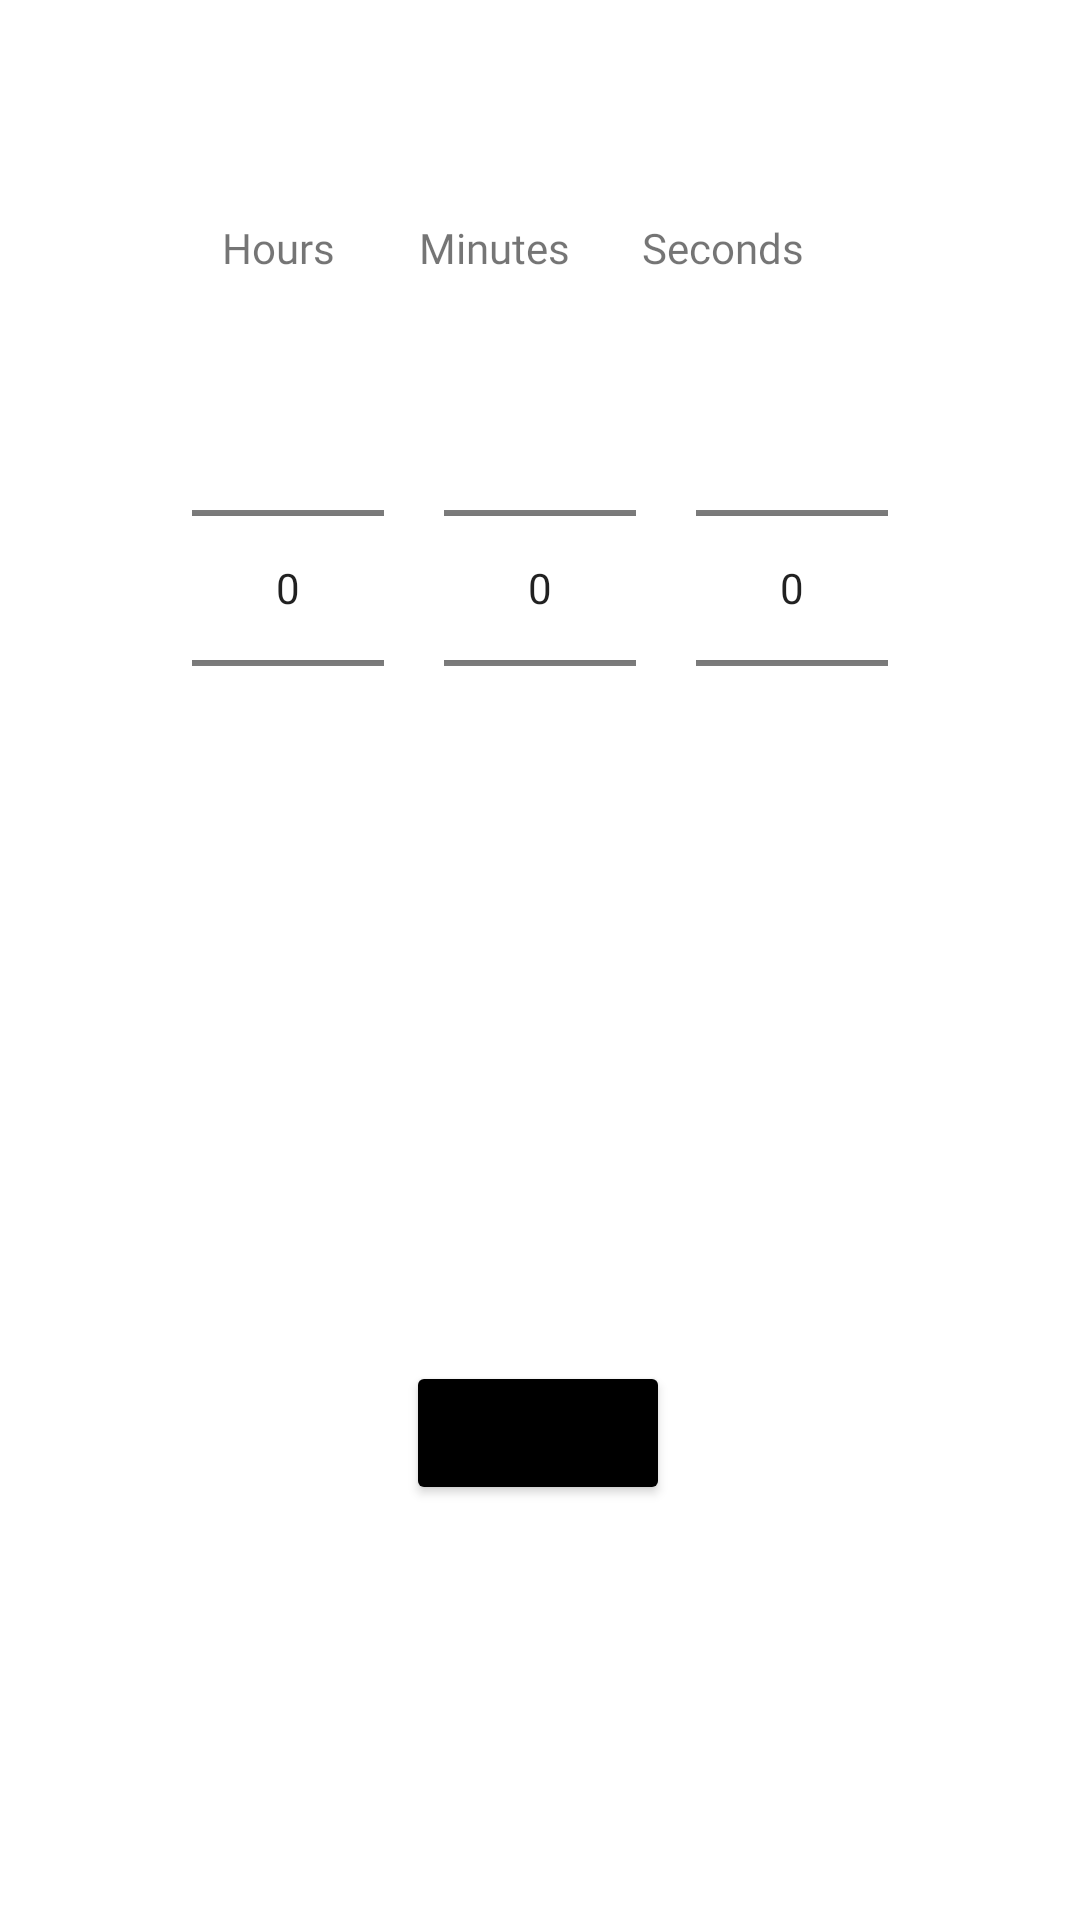

Produce the Android XML layout that renders to this screen, including the resource entries it uses.
<!-- AndroidManifest.xml: application theme Theme.WorkFromHomeConcept -->
<!-- res/layout/activity_timer_settings.xml -->
<?xml version="1.0" encoding="utf-8"?>
<androidx.constraintlayout.widget.ConstraintLayout xmlns:android="http://schemas.android.com/apk/res/android"
    xmlns:app="http://schemas.android.com/apk/res-auto"
    xmlns:tools="http://schemas.android.com/tools"
    android:layout_width="match_parent"
    android:layout_height="match_parent"
    tools:context=".TimerSettings">

    <TextView
        android:id="@+id/Seconds_label_text"
        android:layout_width="wrap_content"
        android:layout_height="wrap_content"
        android:layout_marginEnd="92dp"
        android:layout_marginRight="92dp"
        android:fontFamily="@font/amiko"
        android:text="@string/seconds_label"
        android:textSize="14sp"
        app:layout_constraintBottom_toTopOf="@+id/linearLayout"
        app:layout_constraintEnd_toEndOf="parent"
        app:layout_constraintTop_toTopOf="parent"
        app:layout_constraintVertical_bias="0.946" />

    <TextView
        android:id="@+id/Minutes_label_text"
        android:layout_width="wrap_content"
        android:layout_height="wrap_content"
        android:layout_marginEnd="24dp"
        android:layout_marginRight="24dp"
        android:fontFamily="@font/amiko"
        android:text="@string/minutes_label"
        android:textSize="14sp"
        app:layout_constraintBottom_toTopOf="@+id/linearLayout"
        app:layout_constraintEnd_toStartOf="@+id/Seconds_label_text"
        app:layout_constraintTop_toTopOf="parent"
        app:layout_constraintVertical_bias="0.946" />

    <LinearLayout
        android:id="@+id/linearLayout"
        android:layout_width="match_parent"
        android:layout_height="wrap_content"
        android:layout_marginBottom="344dp"
        android:gravity="center"
        android:orientation="horizontal"
        app:layout_constraintBottom_toBottomOf="parent"
        tools:layout_editor_absoluteX="0dp">

        <NumberPicker
            android:id="@+id/numPickerHour"
            android:layout_width="wrap_content"
            android:layout_height="wrap_content"
            android:layout_margin="10dp" />

        <NumberPicker
            android:id="@+id/numPickerMin"
            android:layout_width="wrap_content"
            android:layout_height="wrap_content"
            android:layout_margin="10dp" />

        <NumberPicker
            android:id="@+id/numPickerSeconds"
            android:layout_width="wrap_content"
            android:layout_height="wrap_content"
            android:layout_margin="10dp" />


    </LinearLayout>

    <TextView
        android:id="@+id/Hour_label_text"
        android:layout_width="wrap_content"
        android:layout_height="wrap_content"
        android:fontFamily="@font/amiko"
        android:text="@string/hours_label"
        android:textSize="14sp"
        app:layout_constraintBottom_toTopOf="@+id/linearLayout"
        app:layout_constraintEnd_toStartOf="@+id/Minutes_label_text"
        app:layout_constraintHorizontal_bias="0.725"
        app:layout_constraintStart_toStartOf="parent"
        app:layout_constraintTop_toTopOf="parent"
        app:layout_constraintVertical_bias="0.946" />

    <Button
        android:id="@+id/set_timer_button"
        android:layout_width="wrap_content"
        android:layout_height="wrap_content"
        android:text="@string/set_timer"
        app:backgroundTint="#000000"
        app:layout_constraintBottom_toTopOf="@+id/timer_set_message"
        app:layout_constraintEnd_toEndOf="parent"
        app:layout_constraintHorizontal_bias="0.498"
        app:layout_constraintStart_toStartOf="parent"
        app:layout_constraintTop_toBottomOf="@+id/linearLayout"
        app:layout_constraintVertical_bias="0.872" />

    <TextView
        android:id="@+id/timer_set_message"
        android:layout_width="wrap_content"
        android:layout_height="wrap_content"
        android:layout_marginBottom="96dp"
        app:layout_constraintBottom_toBottomOf="parent"
        app:layout_constraintEnd_toEndOf="parent"
        app:layout_constraintHorizontal_bias="0.498"
        app:layout_constraintStart_toStartOf="parent" />


</androidx.constraintlayout.widget.ConstraintLayout>
<!-- resources referenced by this layout -->
<resources>
  <string name="hours_label">Hours</string>
  <string name="minutes_label">Minutes</string>
  <string name="seconds_label">Seconds</string>
  <string name="set_timer">Set</string>
  <style name="Theme.WorkFromHomeConcept" parent="Theme.MaterialComponents.DayNight.DarkActionBar">
          
          <item name="colorPrimary">@color/purple_500</item>
          <item name="colorPrimaryVariant">@color/purple_700</item>
          <item name="colorOnPrimary">@color/white</item>
          
          <item name="colorSecondary">@color/teal_200</item>
          <item name="colorSecondaryVariant">@color/teal_700</item>
          <item name="colorOnSecondary">@color/black</item>
          
          <item name="android:statusBarColor" tools:targetApi="l">?attr/colorPrimaryVariant</item>
          
      </style>
  <!-- not gathered from this repository: default colours our renderer supplied (Android Studio template values) -->
  <color name="purple_500">#FF6200EE</color>
  <color name="purple_700">#FF3700B3</color>
  <color name="teal_200">#FF03DAC5</color>
  <color name="teal_700">#FF018786</color>
  <color name="black">#FF000000</color>
  <color name="white">#FFFFFFFF</color>
</resources>
